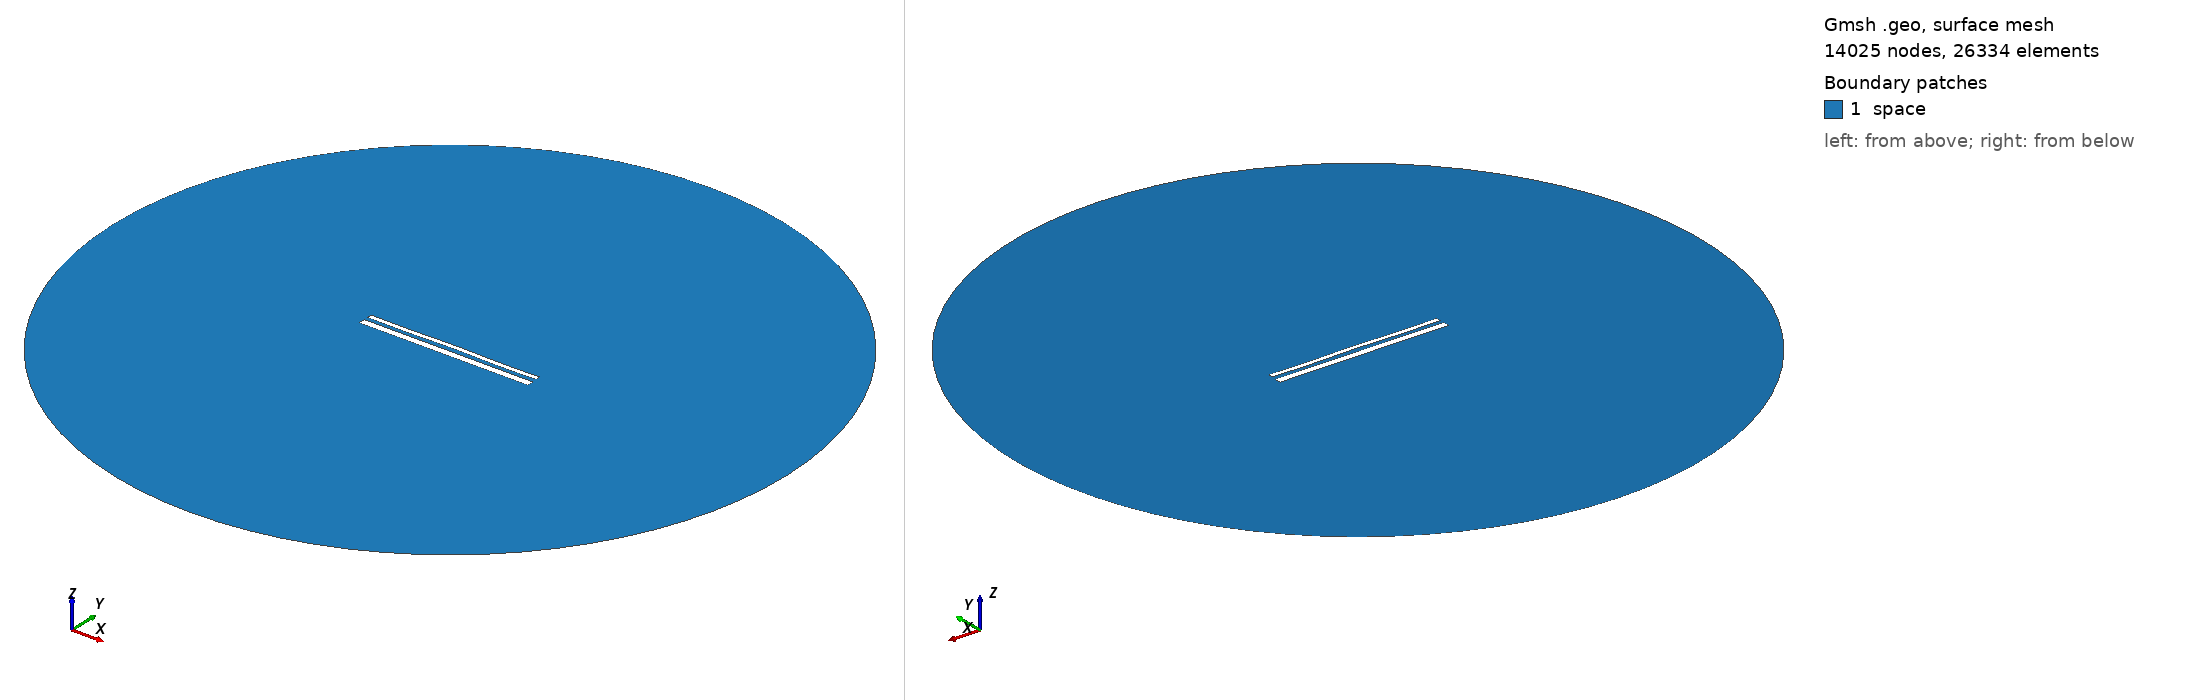

Gmsh geometry script, surface-meshed: 14025 nodes, 26334 surface elements. Boundary patches (legend numbers): 1 space. Left view from above one corner, right view from below the opposite corner. Legend entries are the model's physical surfaces. The drawing asked Gmsh for element sizes between 1% and 20% of the model's largest extent; the script's own settings can give other sizes.

=== 14211.geo (drawn) ===
//---------------------------------------
// Geometry kernel
//---------------------------------------

SetFactory("OpenCASCADE");



//---------------------------------------
// Parameters of the geometry
//---------------------------------------

// Overetch of the upper plate
overetch = 0.5;

// Distance between the plates
distance = 2.0;

// Discretization over the x axis (for the deformation)
nx = 50; 

// Length of the plate
L = 100 - overetch; 

// Number of modes
n = 4; 

// 1st mode coefficient
coeff(1) = 0.07499999999999998;
beta(1) = 0.596864 * 3.1415926535 / L;

// 2nd mode coefficient
coeff(2) = 0.07499999999999998;
beta(2) = 1.49418 * 3.1415926535 / L;

// 3rd mode coefficient
coeff(3) = 0.0;
beta(3) = 2.50025 * 3.1415926535 / L;

// 4th mode coefficient
coeff(4) = -0.15;
beta(4) = 3.49999 * 3.1415926535 / L;



//---------------------------------------
// Upper plate (deformed rectangle)
//---------------------------------------

// Coordiantes of the upper plate
xmin = -50;
xmax = 50 - overetch;

// Height of the upper plate
yheight = 4 - 2 * overetch;

// Indexes of the points
UpperID[] = {};
LowerID[] = {};
LeftID[] = {};
RightID[] = {};

// Point index
p = 1;

// Horizontal edges
For i In {1:nx}
    x = xmin + (i-1)*(xmax - xmin)/(nx-1);

    y_bottom = distance / 2 + overetch;
    For j In {1:n}
        C = (Cosh(beta(j)*L) + Cos(beta(j)*L)) / (Sinh(beta(j)*L) + Sin(beta(j)*L));
        y_bottom  = y_bottom + coeff(j) * (Cosh(beta(j)*(x+50)) - Cos(beta(j)*(x+50)) - C * (Sinh(beta(j)*(x+50)) - Sin(beta(j)*(x+50))));
    EndFor

    y_top = y_bottom + yheight;

    Point(p) = {x, y_top, 0, 1.0};
    UpperID[i] = p;
    p = p + 1;

    Point(p) = {x, y_bottom, 0, 1.0};
    LowerID[i] = p;
    p = p + 1;
EndFor

// Create point lists
UpperPts[] = {}; LowerPts[] = {};
For i In {1:nx}
  UpperPts[] += {UpperID[i]};
  LowerPts[] += {LowerID[i]};
EndFor

// Build splines
Spline(1) = {UpperPts[]};
Spline(2) = {LowerPts[]};
Line(3) = {LowerPts[nx-1], UpperPts[nx-1]};
Line(4) = {LowerPts[0], UpperPts[0]};

// Build the plane surface
Curve Loop(1) = {2, 3, -1, -4};
Plane Surface(1) = {1};



//---------------------------------------
// Lower plate (rectangle)
//---------------------------------------

// Vertices
Point(1001) = {-50, -1, 0, 1.0};
Point(1002) = { 50, -1, 0, 1.0};
Point(1003) = { 50,  -5, 0, 1.0};
Point(1004) = {-50,  -5, 0, 1.0};

// Edges
Line(5) = {1001, 1002};
Line(6) = {1002, 1003};
Line(7) = {1003, 1004};
Line(8) = {1004, 1001};

// Plane surface
Line Loop(2) = {5, 6, 7, 8};
Plane Surface(2) = {2}; 



//---------------------------------------
// Outer (fictious) boundary
//---------------------------------------

// Points
Point(1005) = {0, 0, 0};       // Center
Point(1006) = {200, 0, 0};     // Start point
Point(1007) = {0, 200, 0};     // 90 degrees
Point(1008) = {-200, 0, 0};    // 180 degrees
Point(1009) = {0, -200, 0};    // 270 degrees

// Circle arcs (each needs start, center, end)
Circle(9) = {1006, 1005, 1007};
Circle(10) = {1007, 1005, 1008};
Circle(11) = {1008, 1005, 1009};
Circle(12) = {1009, 1005, 1006};

// Plane surface for the entire domain
Curve Loop(3) = {9, 10, 11, 12};
Surface(3) = {3};

// Subtract the plates from the whole domain to obtain the actual domain where we want to solve the equations
BooleanDifference{ Surface{3}; Delete; }{ Surface{1}; Surface{2}; Delete; }




//---------------------------------------
// Transfinite Lines/Curves
//---------------------------------------

// Set the number of points on the boundaries
r = 7;

// Plates
Transfinite Curve {1, 2} = 50*r Using Progression 1;
Transfinite Curve {3, 4} = 2*r Using Progression 1;
Transfinite Line {5, 7} = 50*r Using Progression 1;
Transfinite Line {6, 8} = 2*r Using Progression 1;

// Outer boundary
Transfinite Line {9, 10, 11, 12} = 20 Using Progression 1;



//---------------------------------------
// Physical groups
//---------------------------------------                

// Physical curves (boundaries)
Physical Line("force_segment", 10) = {2};
Physical Line("upper_plate", 11) = {1, 3, 4};
Physical Line("lower_plate", 12) = {5, 6, 7, 8};
Physical Line("boundary", 20) = {9, 10, 11, 12};

// Physical Surfaces
Physical Surface("space", 30) = {3};



//---------------------------------------
// 6. Generate the Mesh
//---------------------------------------

// 2D mesh generation
Mesh 2;
